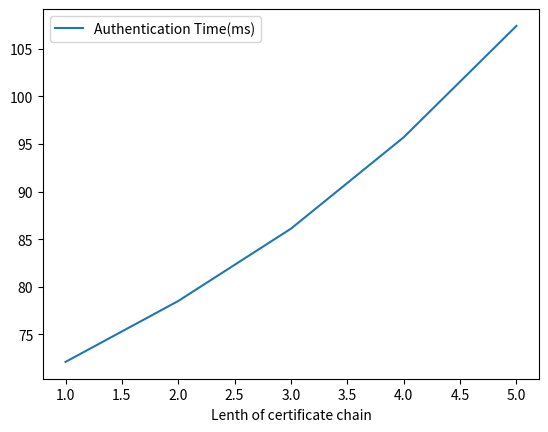

This figure's Python source:
import matplotlib.pyplot as plt
import numpy as np
from bisect import bisect_left
v_range = 1.8
sigma = 0.59
# sigma = 0.5
# v_range=1.6
dx = np.linspace(0,v_range*2,500)
Fg = lambda x,sigma:np.exp(-((x)**2/(2.0*sigma**2)))
ys = np.where(dx<=v_range,1,0)

ax = plt.subplot()
# plt.xlim((0, 2*v_range))
# plt.ylim((0, 1.1))

ygs = Fg(dx,sigma)
idx = np.where(ygs>0.3)
idx = np.max(idx[0])
ys = np.array([72.1,78.5,86.1,95.7,107.4])
xs = np.arange(1,6)
ax.plot(xs,ys,label='Authentication Time(ms)')
# ax.plot(dx,ys,linestyle='-',label='01 classification')
plt.legend()
plt.xlabel("Lenth of certificate chain")
# plt.fill_between(dx[:idx], ygs[:idx], 0,
#                  facecolor="blue", # The fill color
#                  color='blue',       # The outline color
#                  alpha=0.2)          # Transparency of the fill
# plt.text(dx[idx],ygs[idx],"({:.2f},{:.2f})".format(dx[idx],ygs[idx]))
# plt.text(dx[250],ygs[250]+0.02,"({:.2f},{:.2f})".format(dx[250],ygs[250]))
plt.show()